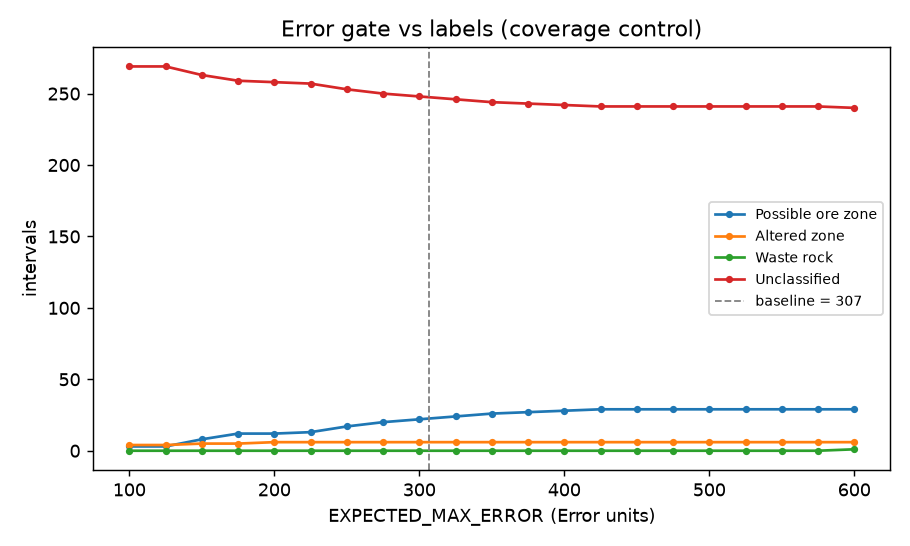

The data file committed next to this chart (first rows):
EXPECTED_MAX_ERROR, Possible ore zone, Altered zone, Waste rock, Unclassified
100, 3, 4, 0, 269
125, 3, 4, 0, 269
150, 8, 5, 0, 263
175, 12, 5, 0, 259
200, 12, 6, 0, 258
225, 13, 6, 0, 257
250, 17, 6, 0, 253
275, 20, 6, 0, 250
300, 22, 6, 0, 248
325, 24, 6, 0, 246
350, 26, 6, 0, 244
375, 27, 6, 0, 243
400, 28, 6, 0, 242
425, 29, 6, 0, 241
450, 29, 6, 0, 241
475, 29, 6, 0, 241
500, 29, 6, 0, 241
525, 29, 6, 0, 241
550, 29, 6, 0, 241
575, 29, 6, 0, 241
600, 29, 6, 1, 240
